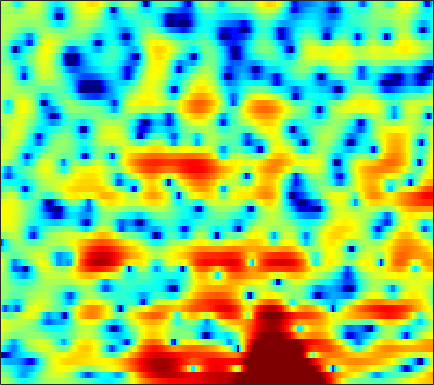

The data file committed next to this chart (first rows):
2.2426, 1.8585, 1.2759, 0.60197, 0.033645, -0.77631, -1.6367, -2.2961, -3.1197, -3.7779, -4.1674, -4.2079, -3.9422, -3.4209, -2.907, -2.1814, -1.4643, -0.95974, -0.35247, 0.16799, 0.60521, 0.88078, 1.181, 1.4029
0.865, 0.4669, -0.1849, -0.9822, -1.681, -2.75, -3.973, -4.973, -6.332, -7.502, -8.12, -8.025, -7.214, -5.951, -4.905, -3.544, -2.291, -1.442, -0.4265, 0.453, 1.201, 1.681, 2.215, 2.627
-1.063, -1.432, -2.008, -2.666, -3.204, -3.974, -4.796, -5.421, -6.255, -7.031, -7.677, -8.021, -8.183, -7.919, -7.406, -6.363, -5.059, -4.016, -2.6, -1.265, -0.04664, 0.7789, 1.756, 2.584
-5.702, -6.448, -7.171, -7.554, -7.655, -7.716, -7.816, -7.982, -8.402, -9.104, -10.17, -11.27, -13.09, -14.75, -14.7, -12.19, -9.01, -6.848, -4.394, -2.364, -0.678, 0.4077, 1.655, 2.702
-13.75, -16.87, -16.66, -13.54, -11.63, -9.747, -8.395, -7.589, -6.739, -6.043, -5.439, -5.021, -4.465, -3.874, -3.394, -2.66, -1.837, -1.201, -0.3442, 0.4791, 1.246, 1.743, 2.323, 2.807
-2.858, -4.035, -5.582, -7.08, -8.128, -9.076, -9.051, -8.295, -6.696, -4.951, -3.346, -2.268, -1.006, 0.06448, 0.7457, 1.514, 2.153, 2.532, 2.918, 3.159, 3.263, 3.229, 3.028, 2.62
1.202, 0.01456, -1.758, -3.767, -5.357, -7.189, -7.67, -6.862, -5.028, -3.154, -1.537, -0.5192, 0.6015, 1.495, 2.032, 2.585, 2.978, 3.157, 3.253, 3.184, 2.952, 2.659, 2.084, 1.266
2.845, 2.283, 1.56, 0.8957, 0.4622, 0.014, -0.2456, -0.3197, -0.2774, -0.1228, 0.1037, 0.2935, 0.5144, 0.6778, 0.7516, 0.7777, 0.7151, 0.6224, 0.4453, 0.1761, -0.1582, -0.4497, -0.8747, -1.314
3.972, 3.557, 3.028, 2.554, 2.241, 1.887, 1.608, 1.444, 1.263, 1.111, 0.9657, 0.8426, 0.6393, 0.3657, 0.1067, -0.3232, -0.8672, -1.343, -2.004, -2.697, -3.34, -3.772, -4.225, -4.541
4.533, 3.943, 3.26, 2.736, 2.455, 2.209, 2.078, 2.037, 2.028, 2.028, 1.982, 1.893, 1.667, 1.282, 0.8582, 0.08105, -1.022, -2.093, -3.875, -6.09, -8.551, -10.13, -10.87, -10.12
2.366, 0.8401, -0.5042, -0.8145, -0.6091, -0.1496, 0.329, 0.7071, 1.306, 1.998, 2.702, 3.155, 3.592, 3.767, 3.673, 3.236, 2.396, 1.404, -0.439, -2.898, -5.879, -7.838, -8.482, -7.271
-3.946, -8.438, -11.25, -8.393, -7.16, -7.179, -8.952, -11.14, -11.04, -6.408, -2.53, -0.4212, 1.6, 2.918, 3.527, 3.955, 4.031, 3.875, 3.448, 2.815, 2.142, 1.663, 1.081, 0.5123
0.4241, -0.5885, -1.774, -2.779, -3.51, -4.503, -5.464, -5.968, -5.793, -4.493, -2.731, -1.429, 0.05819, 1.213, 1.886, 2.505, 2.868, 3.007, 3.039, 2.898, 2.622, 2.333, 1.859, 1.275
1.23, 0.7617, 0.1503, -0.4268, -0.8016, -1.222, -1.501, -1.594, -1.542, -1.304, -0.8867, -0.5119, 0.01679, 0.5259, 0.89, 1.324, 1.632, 1.793, 1.908, 1.914, 1.792, 1.611, 1.268, 0.7913
1.143, 0.8651, 0.4537, 0.02586, -0.2854, -0.6679, -0.9871, -1.155, -1.279, -1.3, -1.206, -1.064, -0.8012, -0.4694, -0.2037, 0.1594, 0.5173, 0.7505, 0.9908, 1.164, 1.238, 1.235, 1.127, 0.9212
1.318, 0.9377, 0.3518, -0.2915, -0.7949, -1.448, -2.053, -2.461, -2.904, -3.182, -3.281, -3.208, -2.903, -2.389, -1.921, -1.257, -0.5732, -0.09394, 0.4738, 0.9159, 1.241, 1.416, 1.542, 1.569
2.131, 1.393, 0.2521, -1.031, -2.037, -3.358, -4.588, -5.446, -6.514, -7.508, -8.331, -8.609, -8.048, -6.507, -5.027, -3.086, -1.458, -0.4493, 0.6336, 1.416, 1.938, 2.171, 2.341, 2.361
3.687, 2.456, 0.3974, -2.227, -4.639, -8.284, -11.03, -11.32, -10.79, -11.15, -13.47, -17.32, -17.88, -9.904, -6.181, -2.649, -0.1963, 1.127, 2.361, 3.117, 3.463, 3.466, 3.206, 2.703
4.269, 3.098, 1.143, -1.309, -3.567, -6.834, -8.94, -8.583, -6.813, -5.341, -4.275, -3.558, -2.436, -1.124, 0.04029, 1.485, 2.663, 3.348, 3.934, 4.096, 3.843, 3.349, 2.196, 0.3909
1.308, 0.741, 0.08948, -0.5179, -0.9063, -1.333, -1.517, -1.474, -1.249, -0.8298, -0.3324, 0.08204, 0.6733, 1.228, 1.633, 2.189, 2.618, 2.833, 2.96, 2.836, 2.371, 1.794, 0.6019, -1.124
-5.869, -5.269, -3.869, -2.561, -1.769, -1.005, -0.4576, -0.1465, 0.1342, 0.3365, 0.4729, 0.5505, 0.6331, 0.7738, 0.8667, 1.015, 1.213, 1.353, 1.5, 1.575, 1.499, 1.332, 0.9846, 0.511
-11.78, -8.691, -5.053, -2.664, -1.451, -0.3331, 0.3089, 0.5374, 0.6012, 0.3858, -0.05171, -0.5009, -1.213, -1.841, -2.158, -2.309, -1.991, -1.528, -0.8248, -0.1408, 0.4655, 0.797, 1.163, 1.392
-0.07947, 0.1458, 0.6351, 1.179, 1.525, 1.812, 1.848, 1.678, 1.185, 0.3239, -0.9729, -2.297, -4.718, -8.316, -11.86, -14.42, -10.21, -7.279, -4.485, -2.599, -1.261, -0.4936, 0.2591, 0.8137
3.341, 3.388, 3.431, 3.431, 3.378, 3.184, 2.826, 2.435, 1.681, 0.6677, -0.6717, -1.911, -3.863, -6.123, -7.615, -8.518, -7.706, -6.578, -5.149, -3.95, -3.093, -2.594, -2.129, -1.765
4.29, 4.298, 4.249, 4.113, 3.953, 3.641, 3.209, 2.805, 2.136, 1.331, 0.4079, -0.3532, -1.377, -2.404, -3.084, -3.771, -4.274, -4.505, -4.755, -4.967, -5.222, -5.48, -5.81, -6.147
4.492, 4.496, 4.439, 4.292, 4.125, 3.825, 3.423, 3.052, 2.49, 1.827, 1.09, 0.4941, -0.3438, -1.204, -1.888, -2.812, -3.783, -4.55, -5.613, -6.812, -8.059, -9.063, -10.45, -12.06
4.295, 4.339, 4.344, 4.278, 4.16, 3.904, 3.538, 3.189, 2.642, 2.03, 1.352, 0.8171, 0.03478, -0.761, -1.441, -2.493, -3.719, -4.843, -6.598, -8.729, -11.21, -13.01, -15.16, -16.49
3.267, 3.572, 3.908, 4.086, 4.09, 3.894, 3.5, 3.084, 2.385, 1.618, 0.8642, 0.3628, -0.1905, -0.6902, -1.04, -1.643, -2.526, -3.467, -5.243, -7.846, -11.89, -16.61, -24.99, -17.35
-0.5409, 0.8369, 2.047, 2.669, 2.84, 2.663, 2.06, 1.329, -0.05303, -1.874, -3.818, -4.838, -4.691, -3.59, -2.567, -1.555, -1.057, -0.9727, -1.292, -1.909, -2.672, -3.159, -3.448, -3.052
-3.534, -2.451, -1.485, -1.013, -0.9463, -1.14, -1.802, -2.61, -4.283, -6.965, -11.28, -15.38, -13.05, -7.853, -5.303, -3.019, -1.518, -0.7428, -0.04527, 0.3843, 0.6616, 0.8066, 1.067, 1.42
-3.542, -3.946, -4.395, -4.657, -4.727, -4.692, -4.624, -4.673, -4.875, -5.156, -5.398, -5.392, -4.832, -3.951, -3.036, -1.874, -0.7976, -0.1371, 0.6147, 1.18, 1.605, 1.866, 2.145, 2.351
-4.239, -6.305, -9.575, -11.94, -11.21, -8.784, -6.64, -5.488, -4.409, -3.682, -3.103, -2.68, -2.109, -1.385, -0.8477, -0.04469, 0.7159, 1.266, 1.877, 2.374, 2.715, 2.881, 2.933, 2.824
-1.434, -3.574, -6.917, -9.375, -8.808, -6.571, -4.69, -3.708, -2.893, -2.471, -2.194, -1.944, -1.585, -0.8916, -0.3122, 0.6253, 1.532, 2.199, 2.931, 3.48, 3.797, 3.846, 3.671, 3.182
3.005, 2.203, 1.172, 0.3592, -0.05863, -0.4796, -0.8567, -1.279, -2.104, -3.334, -5.023, -6.365, -7.192, -6.133, -4.4, -2.142, -0.2607, 0.8484, 2.026, 2.818, 3.297, 3.439, 3.315, 2.808
4.004, 3.666, 3.167, 2.598, 2.113, 1.373, 0.4406, -0.4595, -2.026, -4.212, -7.386, -10.7, -14.6, -11.39, -8.267, -5.206, -3.082, -1.867, -0.6279, 0.3178, 0.9916, 1.352, 1.595, 1.55
3.239, 3.231, 3.151, 2.948, 2.689, 2.195, 1.503, 0.8402, -0.2236, -1.505, -2.821, -3.776, -4.667, -5.17, -5.188, -5.021, -4.671, -4.288, -3.626, -2.767, -1.875, -1.234, -0.4854, 0.06986
1.498, 2.041, 2.62, 2.996, 3.131, 3.092, 2.812, 2.469, 1.813, 0.9841, -0.01567, -0.8659, -2.117, -3.566, -4.801, -6.727, -8.838, -10.1, -9.872, -7.838, -5.492, -4.022, -2.456, -1.248
-1.434, 0.2016, 1.75, 2.769, 3.262, 3.619, 3.677, 3.546, 3.15, 2.525, 1.645, 0.8323, -0.5586, -2.317, -3.985, -6.88, -10.83, -14.37, -14.43, -10.22, -6.995, -5.291, -3.623, -2.379
-1.051, 0.2407, 1.568, 2.51, 3.001, 3.43, 3.62, 3.604, 3.407, 2.979, 2.342, 1.724, 0.6979, -0.4985, -1.522, -2.944, -4.245, -5.029, -5.586, -5.661, -5.42, -5.127, -4.672, -4.273
1.392, 1.661, 2.045, 2.415, 2.678, 2.983, 3.2, 3.284, 3.269, 3.08, 2.707, 2.297, 1.597, 0.7572, 0.03162, -1.005, -2.086, -2.877, -3.888, -4.872, -5.875, -6.589, -7.559, -8.433
2.387, 1.953, 1.54, 1.431, 1.578, 2.007, 2.547, 2.933, 3.301, 3.469, 3.387, 3.146, 2.638, 1.861, 1.147, 0.04811, -1.236, -2.264, -3.737, -5.296, -6.961, -8.472, -11.19, -15.49
1.795, -0.0427, -2.854, -4.484, -3.542, -0.981, 1.265, 2.509, 3.654, 4.294, 4.501, 4.41, 3.957, 3.136, 2.304, 0.8668, -0.9145, -2.446, -4.651, -6.673, -8.062, -8.68, -9.148, -9.526
1.831, -0.2599, -3.746, -6.069, -4.706, -1.494, 0.9788, 2.31, 3.501, 4.158, 4.384, 4.305, 3.843, 3.02, 2.107, 0.4335, -1.89, -4.238, -8.794, -17.42, -21.79, -13.56, -8.914, -6.434
2.705, 2.072, 1.339, 0.9345, 0.9043, 1.166, 1.607, 1.933, 2.272, 2.452, 2.441, 2.289, 1.912, 1.302, 0.6608, -0.4366, -1.826, -3.087, -4.867, -6.337, -6.785, -6.344, -5.259, -4.062
2.649, 2.467, 2.19, 1.904, 1.708, 1.459, 1.228, 1.037, 0.7865, 0.5473, 0.3275, 0.1811, 0.02715, -0.1513, -0.2934, -0.5423, -0.8665, -1.141, -1.487, -1.748, -1.864, -1.838, -1.7, -1.48
2.36, 2.36, 2.213, 1.897, 1.55, 0.9499, 0.1771, -0.4861, -1.441, -2.347, -2.945, -3.034, -2.705, -2.024, -1.441, -0.7326, -0.1716, 0.1677, 0.4823, 0.6764, 0.7783, 0.7995, 0.7669, 0.6224
1.97, 2.09, 1.999, 1.629, 1.15, 0.2246, -1.101, -2.418, -4.808, -8.281, -12.88, -13.51, -9.005, -5.153, -3.108, -1.1, 0.3364, 1.121, 1.869, 2.333, 2.558, 2.581, 2.429, 2.07
1.11, 1.273, 1.204, 0.8312, 0.3704, -0.5092, -1.681, -2.786, -4.612, -6.752, -8.522, -8.505, -6.542, -4.012, -2.304, -0.417, 1.028, 1.848, 2.656, 3.148, 3.34, 3.294, 2.974, 2.386
0.08282, 0.1554, -0.04374, -0.5241, -1.009, -1.763, -2.504, -2.996, -3.481, -3.698, -3.563, -3.181, -2.371, -1.298, -0.4289, 0.728, 1.75, 2.4, 3.07, 3.479, 3.595, 3.491, 3.043, 2.241
-0.2611, -0.4285, -1.092, -2.233, -3.373, -4.985, -6.182, -6.423, -5.87, -4.863, -3.771, -3.005, -1.98, -0.9112, -0.1121, 0.9434, 1.951, 2.636, 3.373, 3.868, 4.085, 4.021, 3.651, 2.865
0.4317, -0.002824, -1.195, -3.252, -5.603, -10.66, -23.75, -20.46, -11.26, -7.705, -5.901, -5.063, -4.221, -3.339, -2.435, -0.9875, 0.5626, 1.639, 2.854, 3.748, 4.289, 4.449, 4.347, 3.879
1.502, 1.092, 0.1855, -1.145, -2.373, -4.144, -5.589, -6.152, -6.288, -6.38, -7.051, -8.175, -10.96, -13.97, -11.76, -6.668, -2.921, -0.8741, 1.136, 2.506, 3.372, 3.764, 3.941, 3.817
2.06, 1.837, 1.382, 0.7661, 0.2262, -0.5491, -1.331, -1.913, -2.706, -3.655, -4.9, -6.115, -7.986, -9.04, -8.198, -5.66, -3.086, -1.514, 0.09558, 1.228, 1.959, 2.286, 2.476, 2.43
1.974, 1.943, 1.8, 1.558, 1.319, 0.9386, 0.5008, 0.1508, -0.3587, -0.8894, -1.417, -1.784, -2.126, -2.163, -1.979, -1.474, -0.8276, -0.3434, 0.2056, 0.5823, 0.7533, 0.7288, 0.5575, 0.2291
1.497, 1.657, 1.775, 1.788, 1.737, 1.608, 1.43, 1.277, 1.061, 0.8607, 0.6887, 0.5907, 0.5161, 0.4984, 0.5212, 0.5851, 0.6326, 0.632, 0.5337, 0.2762, -0.1737, -0.6469, -1.49, -2.537
0.787, 1.151, 1.48, 1.64, 1.671, 1.632, 1.55, 1.482, 1.435, 1.436, 1.489, 1.56, 1.661, 1.729, 1.753, 1.708, 1.56, 1.356, 0.9306, 0.2945, -0.594, -1.44, -2.91, -4.872
0.293, 0.8374, 1.22, 1.272, 1.144, 0.8242, 0.4657, 0.2756, 0.2341, 0.4717, 0.9197, 1.306, 1.794, 2.186, 2.371, 2.447, 2.314, 2.066, 1.532, 0.7628, -0.2496, -1.182, -2.618, -4.308
1.268, 1.702, 1.771, 1.285, 0.5504, -0.9372, -2.912, -4.338, -4.957, -3.465, -1.364, 0.0091, 1.427, 2.4, 2.859, 3.166, 3.127, 2.893, 2.314, 1.445, 0.3133, -0.6887, -2.137, -3.529
